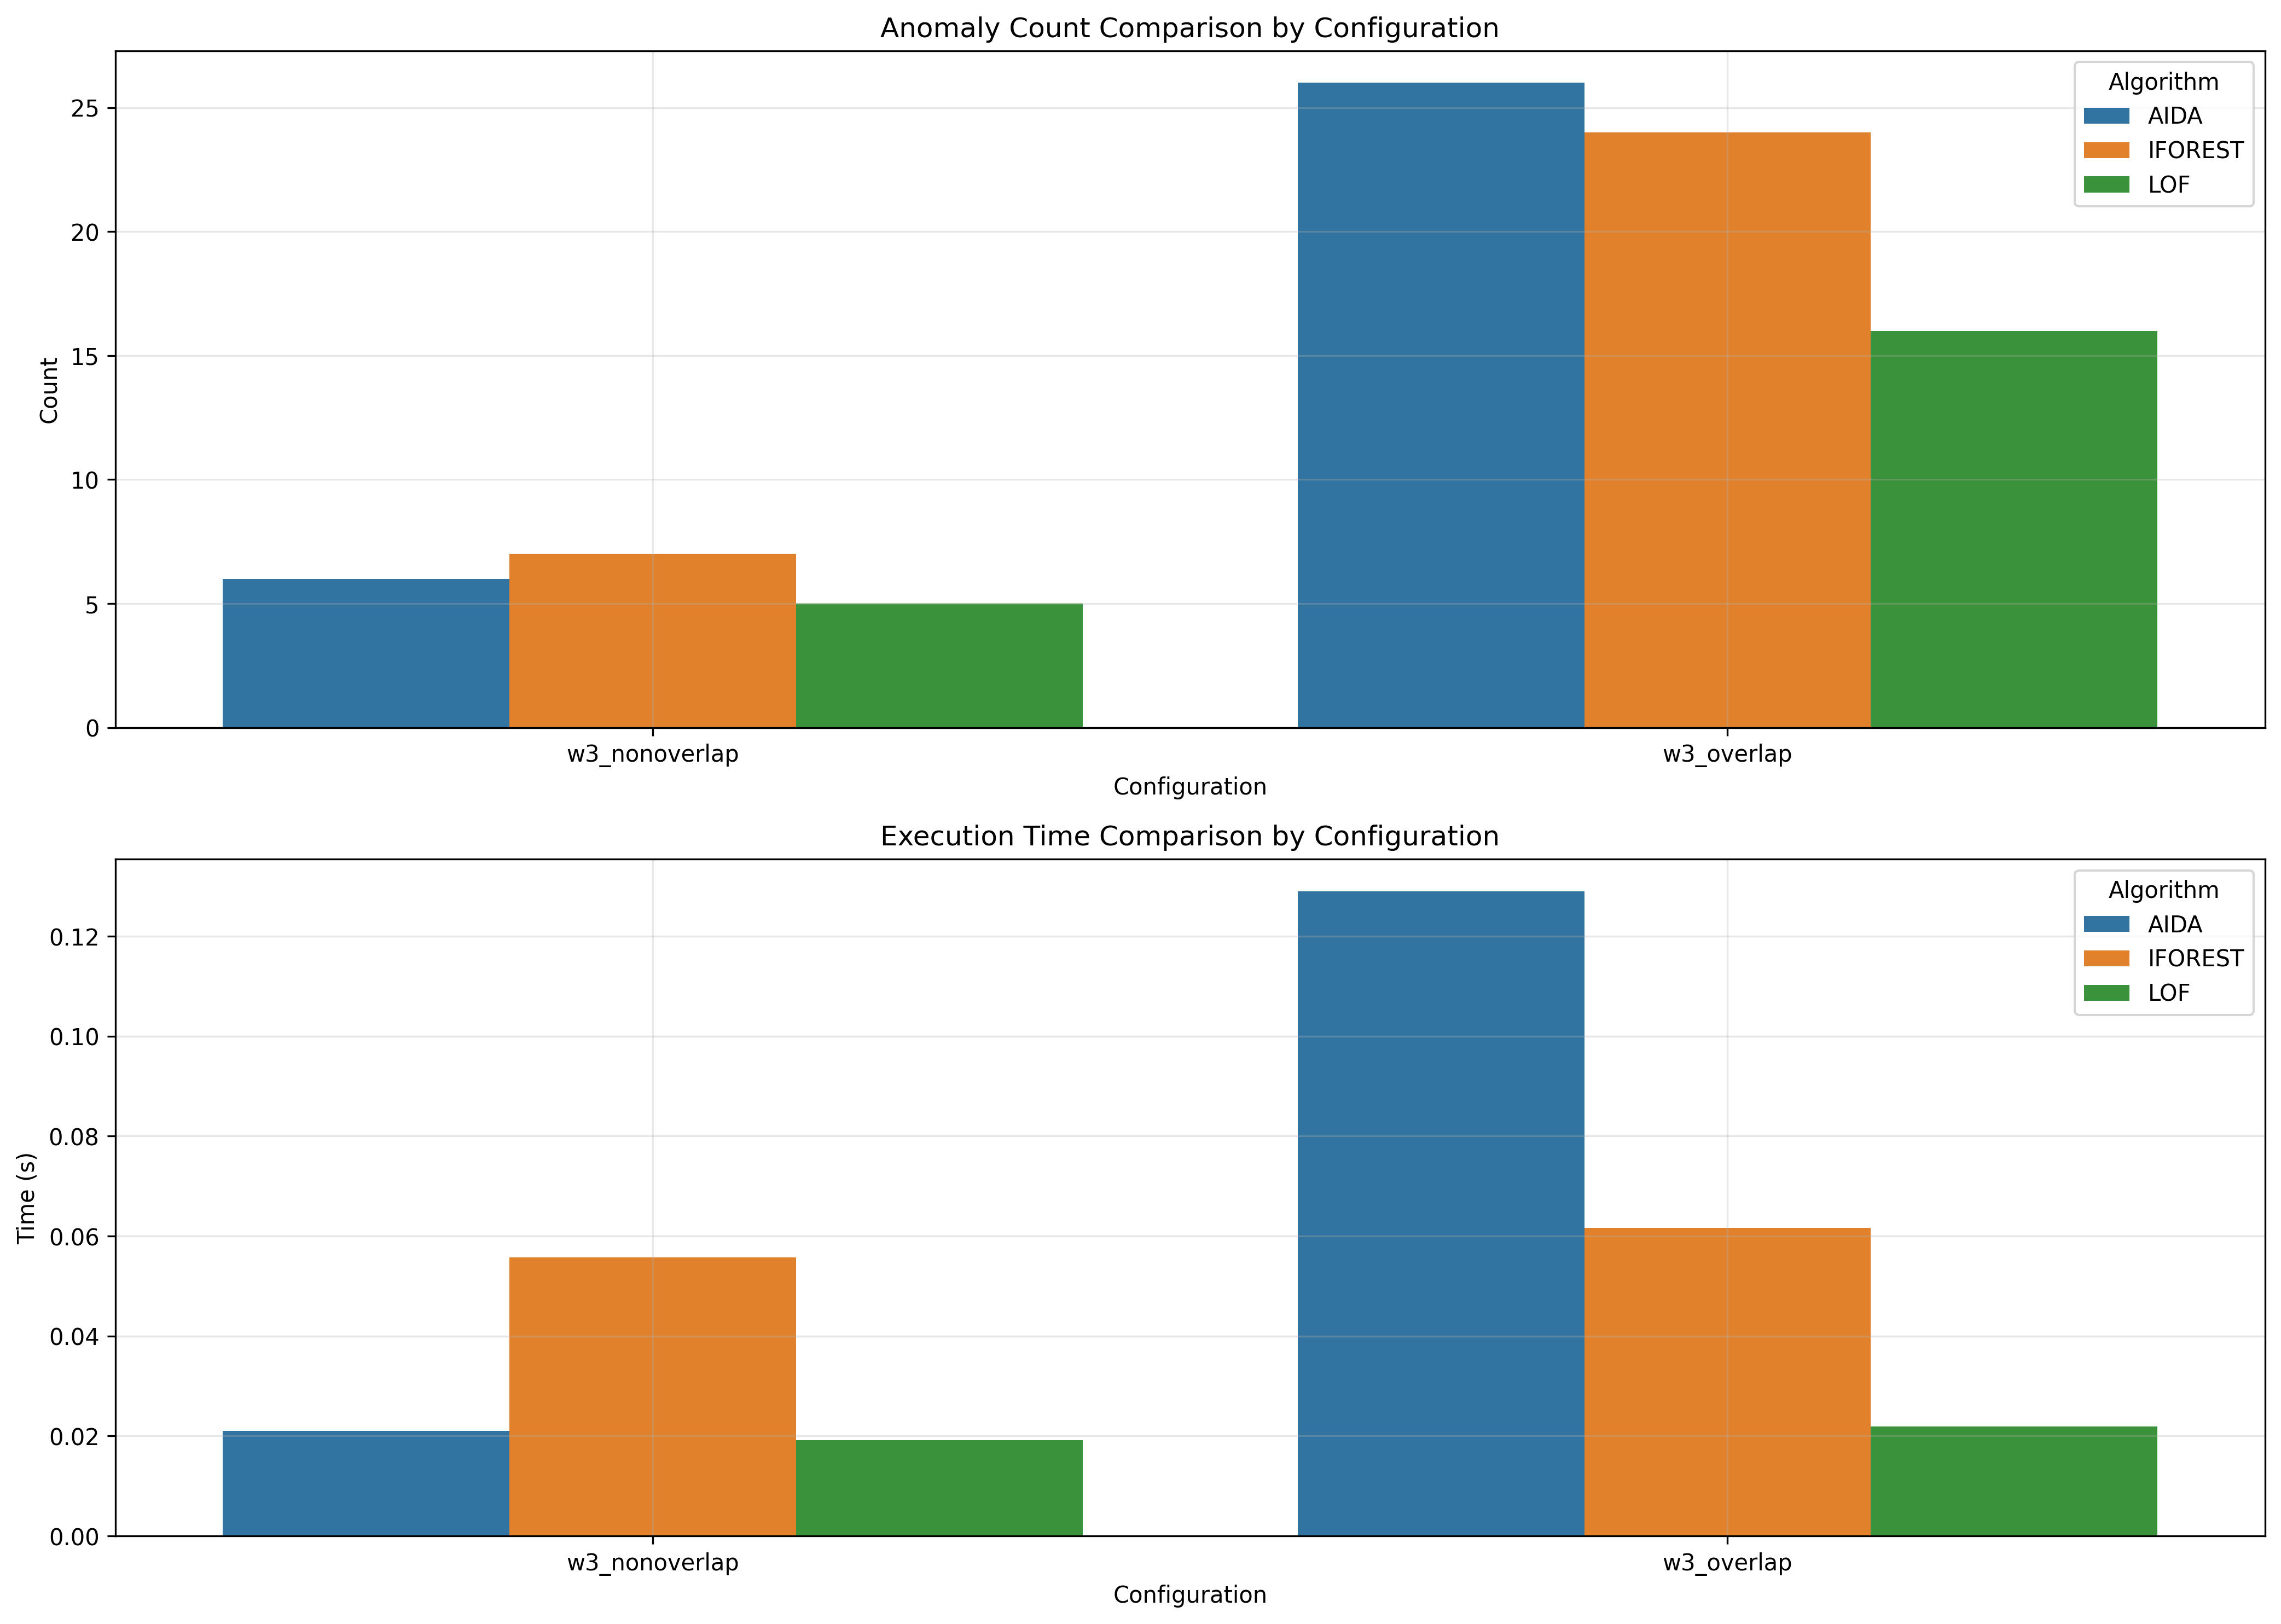

Values plotted in this chart, from the file beside it:
window_size, overlap_type, aida_count, iforest_count, lof_count, aida_time, iforest_time, lof_time
3, nonoverlap, 6, 7, 5, 0.021, 0.05577, 0.0192
3, overlap, 26, 24, 16, 0.129, 0.06165, 0.02197
